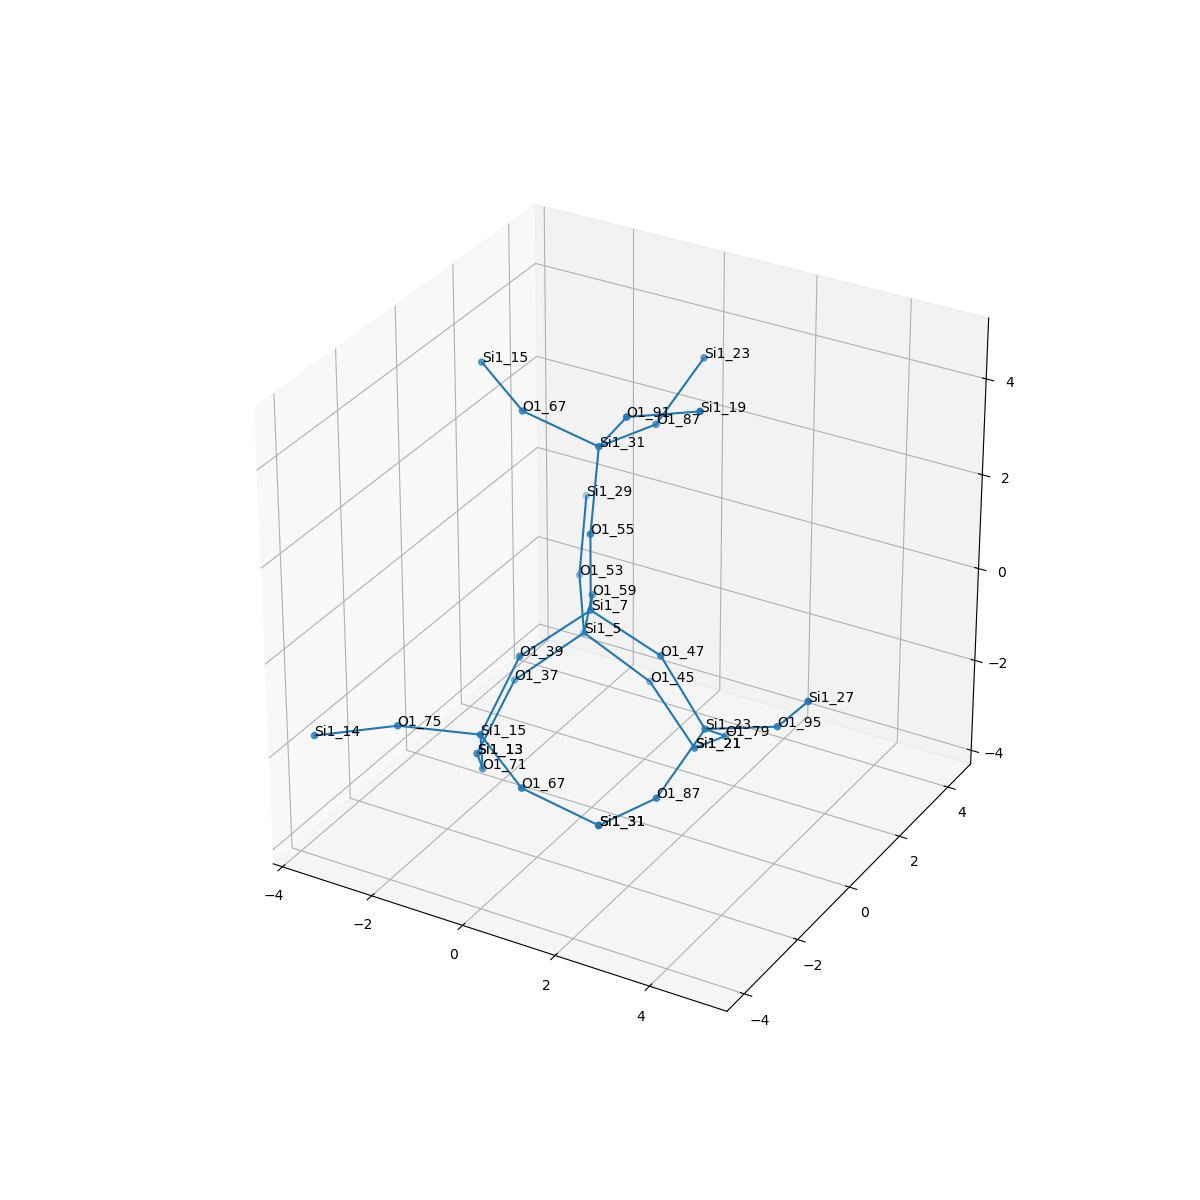

Source data for this figure (header and first rows):
, neighbor_num, isite, atom, x, y, z, front_index
0, 0, 7, Si1, 0.0, 0.0, 0.0, 
1, 1, 47, O1, 1.519, -5.551115123125783e-17, -0.5367, 0.0
2, 1, 59, O1, -0.7575, 1.315, -0.5395, 0.0
3, 1, 39, O1, -0.7602, -1.313, -0.5365, 0.0
4, 1, 55, O1, -5.551115123125783e-17, 1.1102230246251565e-16, 1.61, 0.0
5, 2, 23, Si1, 2.497, -0.02384, -1.814, 1.0
6, 2, 5, Si1, -1.352, 1.988, -1.876, 2.0
7, 2, 15, Si1, -0.9952, -2.349, -1.745, 3.0
8, 2, 31, Si1, -0.2705, 0.7642, 3, 4.0
9, 3, 79, O1, 2.215, 1.267, -2.732, 5.0
10, 3, 95, O1, 4.028, -0.005055, -1.314, 5.0
11, 3, 87, O1, 2.23, -1.361, -2.67, 5.0
12, 3, 37, O1, -2.28, 0.9212, -2.645, 6.0
13, 3, 53, O1, -2.231, 3.279, -1.485, 6.0
14, 3, 45, O1, -0.1381, 2.436, -2.835, 6.0
15, 3, 75, O1, -2.128, -3.414, -1.327, 7.0
16, 3, 71, O1, -1.471, -1.547, -3.058, 7.0
17, 3, 67, O1, 0.3798, -3.126, -2.06, 7.0
18, 3, 87, O1, 0.04222, 2.335, 2.822, 8.0
19, 3, 67, O1, -1.808, 0.5694, 3.432, 8.0
20, 3, 91, O1, 0.6905, 0.155, 4.141, 8.0
21, 4, 21, Si1, 1.139, 1.973, -3.699, 9.0
22, 4, 27, Si1, 4.989, -0.6143, -0.1738, 10.0
23, 4, 31, Si1, 1.917, -2.931, -2.492, 11.0
24, 4, 13, Si1, -2.362, -0.3399, -3.642, 12.0
25, 4, 29, Si1, -2.712, 4.353, -0.3865, 13.0
26, 4, 21, Si1, 1.139, 1.973, -3.699, 14.0
27, 4, 14, Si1, -3.583, -4.021, -1.651, 15.0
28, 4, 13, Si1, -2.362, -0.3399, -3.642, 16.0
29, 4, 31, Si1, 1.917, -2.931, -2.492, 17.0
30, 4, 23, Si1, 0.3095, 3.672, 3.678, 18.0
31, 4, 15, Si1, -3.183, 1.346, 3.747, 19.0
32, 4, 19, Si1, 2.221, 0.1737, 4.641, 20.0
